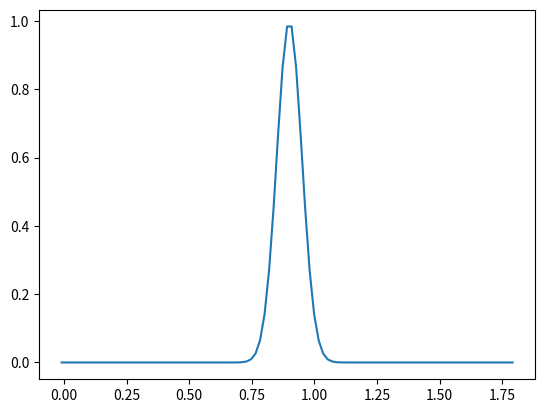
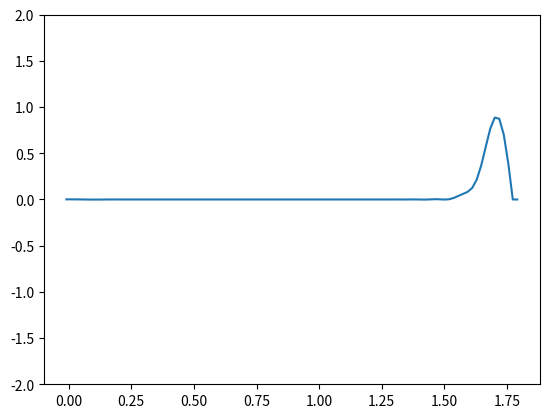

The matplotlib source for these figures, in order:
import numpy as np
import sympy as sp
from sympy import symbols
from sympy.functions import exp
from matplotlib import pyplot as plt

def cartesian(u, U, c, a, b, x, tau, tsteps, h, times, rmin, rmax):

    for i in range(len(x)):
        if ((x[i] > a) and (x[i] < b)):
            u[0, i] = U.subs({R:-x[i]})
            u[1, i] = U.subs({R:(c*tau-x[i])})    
    dU = sp.diff(U, R)
    du = -dU

    for t in range(2, tsteps):
        for r in range(1, len(x) - 2):
            u[t, r] = (2*u[t-1, r] - u[t-2, r] + (tau*c)**2/(h**2) * 
                       (u[t-1, r+1] - 2 * u[t-1, r] + u[t-1, r-1]))
        u[t, 0] = u[t, 1] + h*du.subs({R:(c*times[t]-rmin)})/2
        u[t, len(x) - 1] = u[t, len(x) - 2] + h*du.subs({R:(c*times[t]-rmax)})/2
        #plt.plot(x, u[t])
        #plt.ylim(bottom=-2)
        #plt.ylim(top=2)
        #plt.show()
    return u

def cylindrical(u, V, c, a, b, x, tau, tsteps, h, R):
    dV = sp.diff(V, R)
    d2u = np.zeros(len(x))
    drdV = sp.diff(dV*R, R)
    
    for i in range(len(x)):
        if ((x[i] > a) and (x[i] < b)):
            d2u[i] = c**2 * drdV.subs({R:x[i], A:a, B:b}) / x[i]
    
    u[1, :] = u[0, :] + (tau ** 2) * d2u / 2
    u[1, 0] = u[1, 1]
    u[1, len(x) - 1] = u[1, len(x) - 2]
    
    for t in range(2, tsteps):
        for r in range(1, len(x) - 2):
            u[t, r] = (2*u[t-1, r] - u[t-2, r] + (tau*c)**2/(h**2)/x[r] * 
                      ((x[r] + h/2) * (u[t-1, r+1] - u[t-1, r]) -
                       (x[r] - h/2) * (u[t-1, r] - u[t-1, r-1])))
        u[t, 0] = u[t, 1]
        u[t, len(x) - 1] = u[t, len(x) - 2]
        
    return u

def spherical(u, V, c, a, b, x, tau, tsteps, h, R):
    dV = sp.diff(V, R)
    d2u = np.zeros(len(x))
    drdV = sp.diff(dV*R*R, R)
    
    for i in range(len(x)):
        if ((x[i] > a) and (x[i] < b)):
            d2u[i] = c**2 * drdV.subs({R:x[i], A:a, B:b}) / x[i] / x[i]
    
    u[1, :] = u[0, :] + (tau ** 2) * d2u / 2
    u[1, 0] = u[1, 1]
    u[1, len(x) - 1] = u[1, len(x) - 2]
    
    for t in range(2, tsteps):
        for r in range(1, len(x) - 2):
            u[t, r] = (2*u[t-1, r] - u[t-2, r] + (tau*c)**2/(h**2)/x[r]/x[r] * 
                      (((x[r] + h/2)**2) * (u[t-1, r+1] - u[t-1, r]) -
                       ((x[r] - h/2)**2) * (u[t-1, r] - u[t-1, r-1])))
        u[t, 0] = u[t, 1]
        u[t, len(x) - 1] = u[t, len(x) - 2]
        
        
    return u

rmin = 0
rmax = 1.8
c = 1.5
a = 0.6
b = 1.2
f = 0
I = 100
T = 3
h = (rmax - rmin)/I
courant = 0.8
tau = courant * h / c
tsteps = int(T / tau)
times = np.linspace(0, T, tsteps)

R, A, B = symbols("r a b")
#U = exp((-4 * (2 * R - 1.8)**2)/((0.6)**2 - (2 * R - 1.8)**2))
U = exp(-((R+0.9)**2)/0.005)

x = np.array([rmin + (i - 0.5) * h for i in range(0, I + 1)])
u = np.zeros((tsteps, len(x)))
for i in range(len(x)):
        if ((x[i] > a) and (x[i] < b)):
            u[0, i] = U.subs({R:-x[i]})
plt.plot(x, u[0])
plt.show()
u1 = np.copy(u)

u1 = cartesian(u1, U, c, a, b, x, tau, tsteps, h, times, rmin, rmax)

"""u2 = np.copy(u)
u2 = cylindrical(u2, V, c, a, b, x, tau, tsteps, h, R)

u3 = np.copy(u)
u3 = spherical(u3, V, c, a, b, x, tau, tsteps, h, R)"""


import matplotlib.animation as animation
import matplotlib.pyplot as plt

fig, ax = plt.subplots()
pl, = ax.plot(x, u1[0])
ax.set_ylim(-2, 2)
X = x

def update(frame, X, u):
    x = X
    y = u[frame]
    pl.set_data(x, y)
    return(pl)
    
ani = animation.FuncAnimation(fig, update, frames=tsteps, interval=30, fargs=[X, u1])
writer = animation.PillowWriter(fps=15,metadata=dict(artist='Me'),bitrate=1800)
ani.save('1d2.gif', writer=writer)

plt.close() 

"""cart = True
if cart:
    
    al = 1/3

    x1 = np.array([rmin + (i - 0.5) * h for i in range(0, I + 1)])
    x2 = np.array([rmin + (i - 0.5) * h*al for i in range(0, int(I/al) + 1)])
    x3 = np.array([rmin + (i - 0.5) * h*al*al for i in range(0, int(I/(al*al)) + 1)])

    u1h = np.zeros((tsteps, len(x1)))
    u1ha = np.zeros((int(tsteps/al), len(x2)))
    u1haa = np.zeros((int(tsteps/(al*al)), len(x3)))

    u1h = cartesian(u1h, U, c, a, b, x1, tau, tsteps, h, times, rmin, rmax)
    u1ha = cartesian(u1ha, U, c, a, b, x2, tau*al, int(tsteps/al), h*al, times, rmin, rmax)
    u1haa = cartesian(u1haa, U, c, a, b, x3, tau*al*al, int(tsteps/(al*al)), h*al*al, times, rmin, rmax)

    u1ha_  = np.zeros((tsteps, len(x1)))
    u1haa_ = np.zeros((tsteps, len(x1)))        
    
    for i in range(tsteps):
        for j in range(len(x1)):
            u1ha_[i, j]  = u1ha[i*3, j*3]
            u1haa_[i, j] = u1haa[i*9, j*9]
    plt.scatter(x1, u1h[2])
    plt.scatter(x1, u1ha_[2])
    plt.scatter(x1, u1haa_[2])
    plt.show()
    ratio_1d  = np.zeros(tsteps)
    ratioL_1d = np.zeros(tsteps)

    alpha = [1/(al*al) for i in range(tsteps)]

    for i in range(tsteps):
        ratio_1d[i]  = ratio(u1h[i], u1ha_[i], u1haa_[i])
        ratioL_1d[i] = ratioL(u1h[i], u1ha_[i], u1haa_[i], h, 1)

    plt.figure(figsize=(10,8))
    plt.plot(times, ratio_1d, label='Cnorm')
    plt.plot(times, ratioL_1d, label='Lnorm')
    plt.xlabel("Time", fontsize = 15)
    plt.ylabel("Ratio", fontsize = 15)
    plt.title("1D", fontsize=15)
    plt.plot(times, alpha, label='1/(alpha)^2')
    plt.legend(fontsize=15)
    plt.grid()
    plt.savefig("1d.pdf")
    plt.show()
"""
